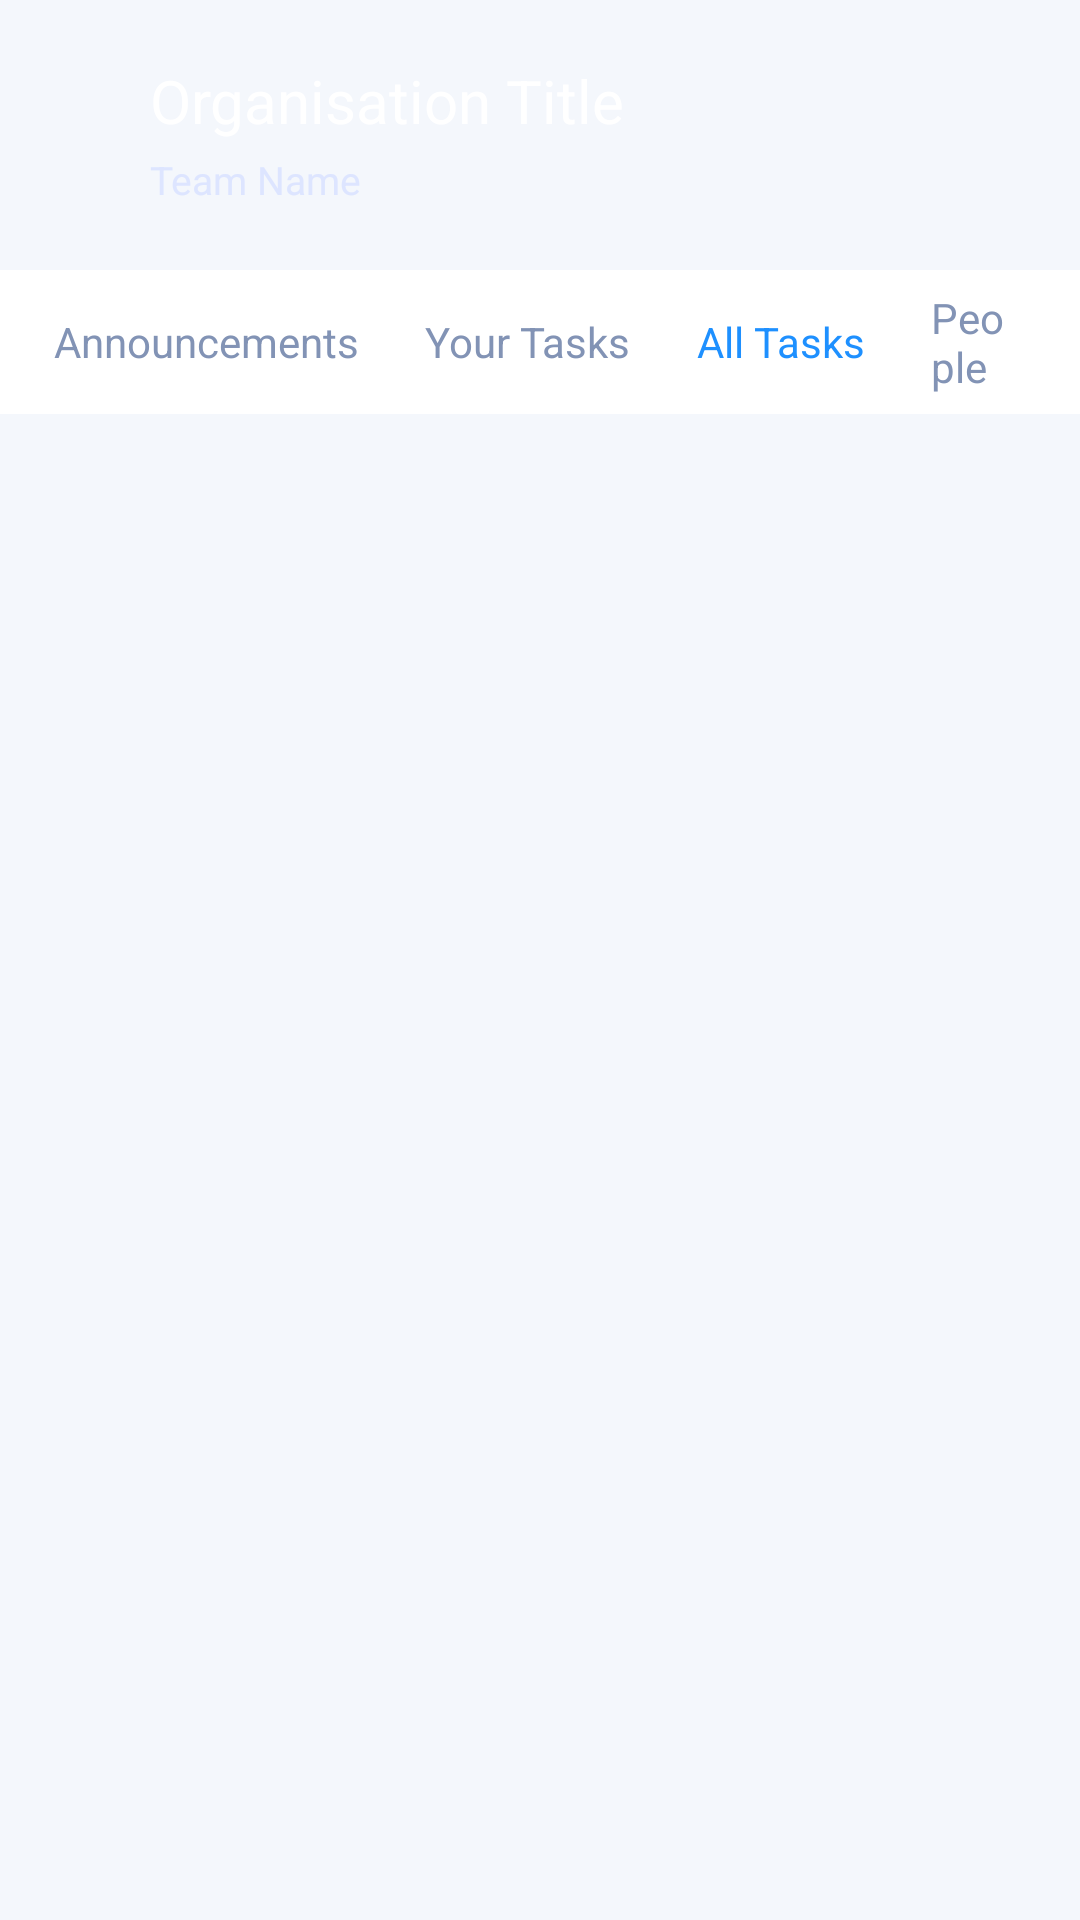

Here is an Android app screen rendered from its layout file. Give the layout XML and the strings, colors and styles it references.
<!-- AndroidManifest.xml: application theme Theme.Flow_Frontend_Ahmed -->
<!-- res/layout/all_tasks_tab.xml -->
<?xml version="1.0" encoding="utf-8"?>
<RelativeLayout xmlns:android="http://schemas.android.com/apk/res/android"
    xmlns:app="http://schemas.android.com/apk/res-auto"
    android:layout_width="match_parent"
    android:layout_height="match_parent"
    xmlns:tools="http://schemas.android.com/tools"
    android:background="#F4F7FC">

    
    <ScrollView
        android:layout_width="match_parent"
        android:layout_height="match_parent"
        android:fillViewport="true">

        <LinearLayout
            android:layout_width="match_parent"
            android:layout_height="wrap_content"
            android:orientation="vertical">

            
            <RelativeLayout
                android:layout_width="match_parent"
                android:layout_height="90dp"
                android:background="@drawable/home_page_top_section"
                android:padding="20dp">

                <ImageView
                    android:id="@+id/back_arrow"
                    android:layout_width="20dp"
                    android:layout_height="20dp"
                    android:src="@drawable/back_arrow"
                    android:layout_alignParentStart="true"/>

                <TextView
                    android:id="@+id/teamTitle"
                    android:layout_width="wrap_content"
                    android:layout_height="wrap_content"
                    android:text="Organisation Title"
                    android:textSize="20sp"
                    android:textColor="@android:color/white"
                    android:layout_marginStart="10dp"
                    android:layout_toEndOf="@id/back_arrow"/>

                <TextView
                    android:id="@+id/subtitle"
                    android:layout_width="wrap_content"
                    android:layout_height="wrap_content"
                    android:text="Team Name"
                    android:textSize="13sp"
                    android:textColor="#DDE5FF"
                    android:layout_below="@id/teamTitle"
                    android:layout_marginStart="10dp"
                    android:layout_toEndOf="@id/back_arrow"
                    android:layout_marginTop="4dp"/>

            </RelativeLayout>

            
            <LinearLayout
                android:layout_width="match_parent"
                android:layout_height="48dp"
                android:orientation="horizontal"
                android:background="@android:color/white"
                android:gravity="center_vertical"
                android:paddingHorizontal="18dp">

                <TextView
                    android:id="@+id/tabAnnouncements"
                    android:layout_width="wrap_content"
                    android:layout_height="wrap_content"
                    android:text="Announcements"
                    android:textSize="14sp"
                    android:textColor="#8293B5"
                    />

                <TextView
                    android:layout_width="wrap_content"
                    android:layout_height="wrap_content"
                    android:text="Your Tasks"
                    android:textSize="14sp"
                    android:textColor="#8293B5"
                    android:layout_marginStart="22dp"/>

                <TextView
                    android:layout_width="wrap_content"
                    android:layout_height="wrap_content"
                    android:text="All Tasks"
                    android:textSize="14sp"
                    android:textColor="#1e90ff"
                    android:layout_marginStart="22dp"/>

                <TextView
                    android:layout_width="wrap_content"
                    android:layout_height="wrap_content"
                    android:text="People"
                    android:textSize="14sp"
                    android:textColor="#8293B5"
                    android:layout_marginStart="22dp"/>

            </LinearLayout>


            <androidx.recyclerview.widget.RecyclerView
                android:layout_width="match_parent"
                android:layout_height="wrap_content"
                tools:listitem="@layout/task_card">

            </androidx.recyclerview.widget.RecyclerView>
        </LinearLayout>
    </ScrollView>

</RelativeLayout>
<!-- res/layout/task_card.xml (included above) -->
<?xml version="1.0" encoding="utf-8"?>
<LinearLayout xmlns:android="http://schemas.android.com/apk/res/android"
    android:layout_width="match_parent"
    android:layout_height="wrap_content"
    android:orientation="vertical"
    android:padding="14dp"
    android:layout_marginBottom="12dp"
    android:background="@drawable/announcment_card_bg"
    android:elevation="2dp">

    
    <RelativeLayout
        android:layout_width="match_parent"
        android:layout_height="wrap_content"
        android:gravity="center_vertical">

        
        <de.hdodenhof.circleimageview.CircleImageView
            android:id="@+id/avatarInitials"
            android:layout_width="40dp"
            android:layout_height="40dp"
            android:src="@drawable/org_logo_placeholder" />

        
        <TextView
            android:id="@+id/taskTitle"
            android:layout_width="wrap_content"
            android:layout_height="wrap_content"
            android:text="Placeholder Title"
            android:textColor="#001542"
            android:textStyle="bold"
            android:textSize="15sp"
            android:layout_marginStart="10dp"
            android:layout_toEndOf="@id/avatarInitials"
            android:layout_alignTop="@id/avatarInitials"/>

        
        <TextView
            android:id="@+id/priorityChip"
            android:layout_width="wrap_content"
            android:layout_height="wrap_content"
            android:text="high"
            android:textSize="11sp"
            android:textColor="#D9212C"
            android:background="@drawable/chip_red"
            android:paddingLeft="6dp"
            android:paddingRight="6dp"
            android:paddingTop="2dp"
            android:paddingBottom="2dp"
            android:layout_toEndOf="@id/taskTitle"
            android:layout_marginStart="8dp"
            android:layout_alignBottom="@id/taskTitle"/>

        
        <TextView
            android:id="@+id/statusChip"
            android:layout_width="wrap_content"
            android:layout_height="wrap_content"
            android:text="in-progress"
            android:textSize="11sp"
            android:textColor="#0066FF"
            android:background="@drawable/chip_blue"
            android:paddingLeft="6dp"
            android:paddingRight="6dp"
            android:paddingTop="2dp"
            android:paddingBottom="2dp"
            android:layout_toEndOf="@id/priorityChip"
            android:layout_marginStart="6dp"
            android:layout_alignBottom="@id/priorityChip"/>
    </RelativeLayout>

    
    <TextView
        android:id="@+id/taskDescription"
        android:layout_width="match_parent"
        android:layout_height="wrap_content"
        android:text="Complete inventory count for warehouse zone A"
        android:textColor="#001542"
        android:textSize="13sp"
        android:layout_marginTop="10dp"/>

    
    <TextView
        android:id="@+id/taskFooter"
        android:layout_width="match_parent"
        android:layout_height="wrap_content"
        android:text="Due: Today • Assigned by: Sarah Ahmed"
        android:textColor="#7A8AA0"
        android:textSize="12sp"
        android:layout_marginTop="6dp"/>

</LinearLayout>
<!-- resources referenced by this layout -->
<resources>
  <style name="Theme.Flow_Frontend_Ahmed" parent="Base.Theme.Flow_Frontend_Ahmed" />
  <style name="Base.Theme.Flow_Frontend_Ahmed" parent="Theme.Material3.DayNight.NoActionBar">
          
          
      </style>
</resources>
